Labelled photos from "Dataset", an image-classification folder in cel-esx/EGL314_TeamB. The possible labels are: background, bird, moose, palm, spider, swan, wolf.

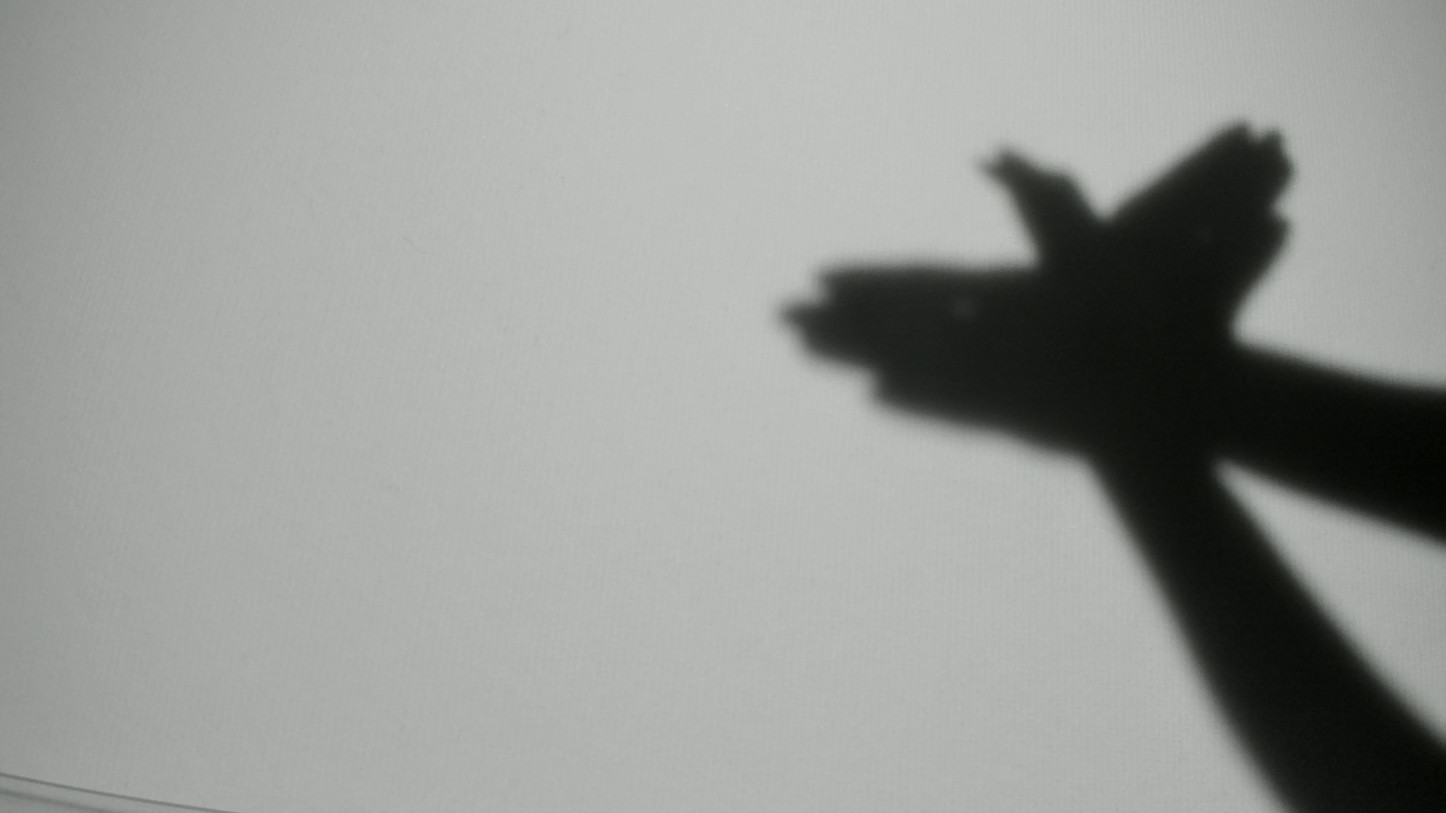
Label: bird

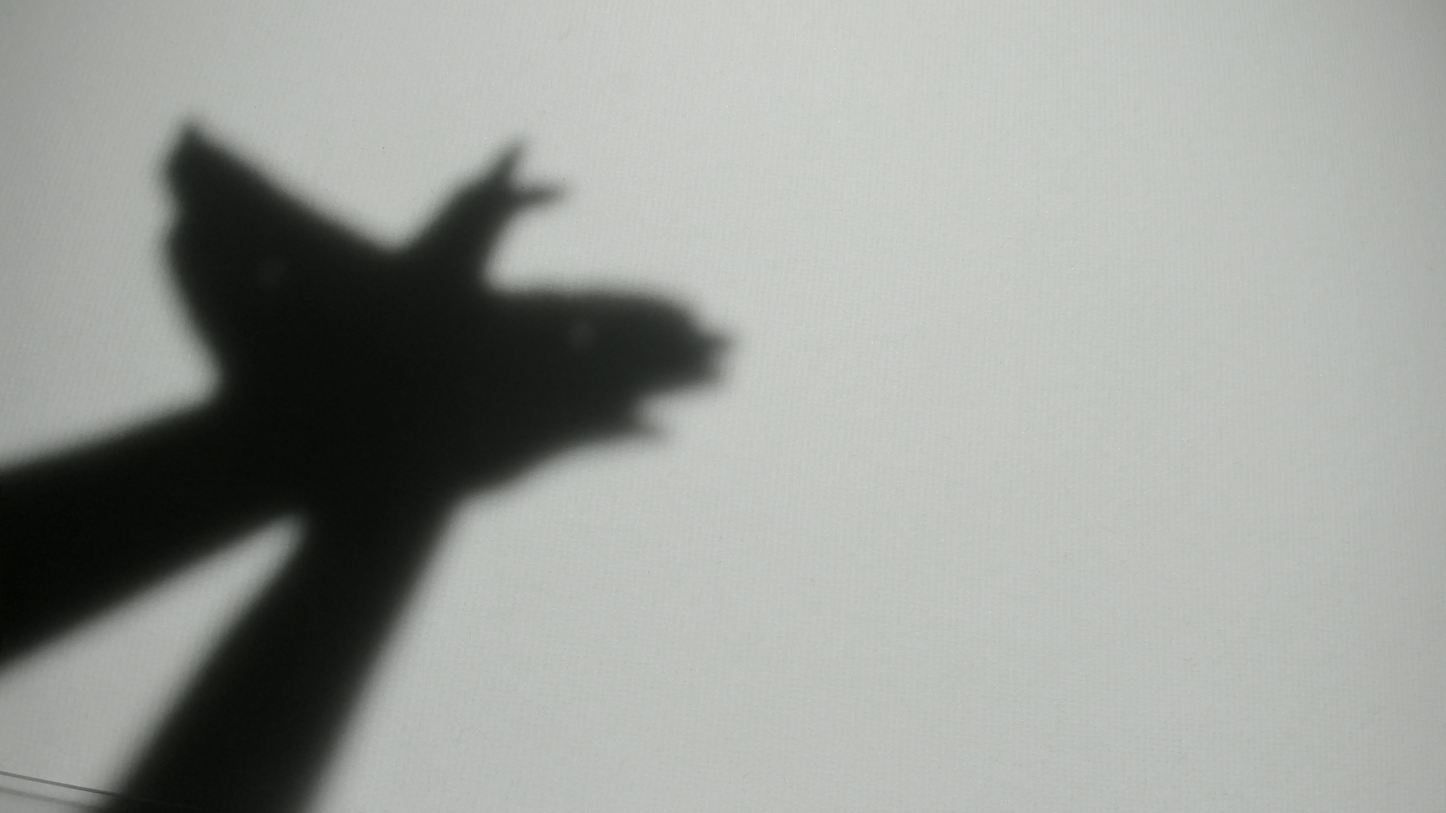
Label: bird

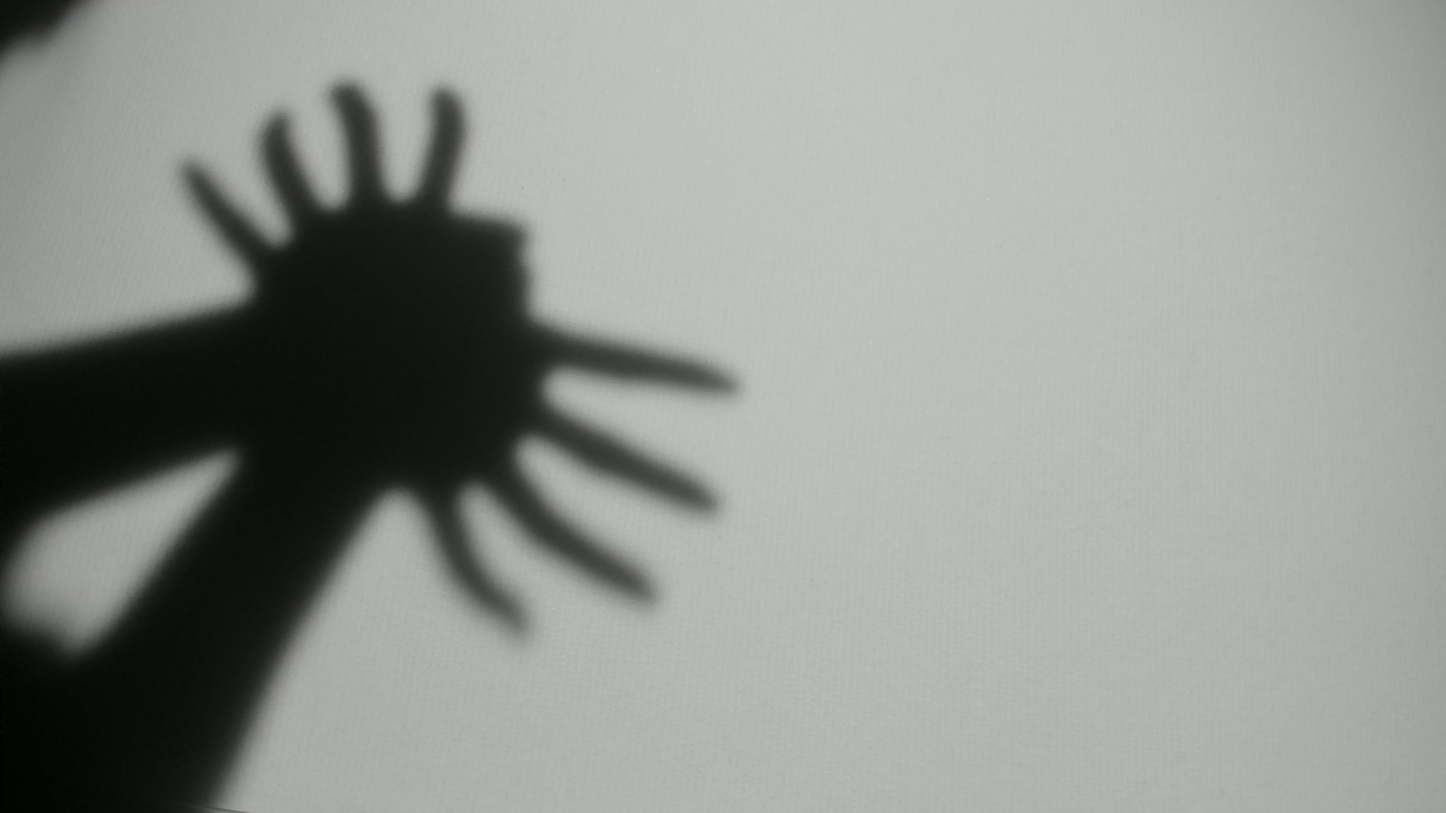
Label: spider

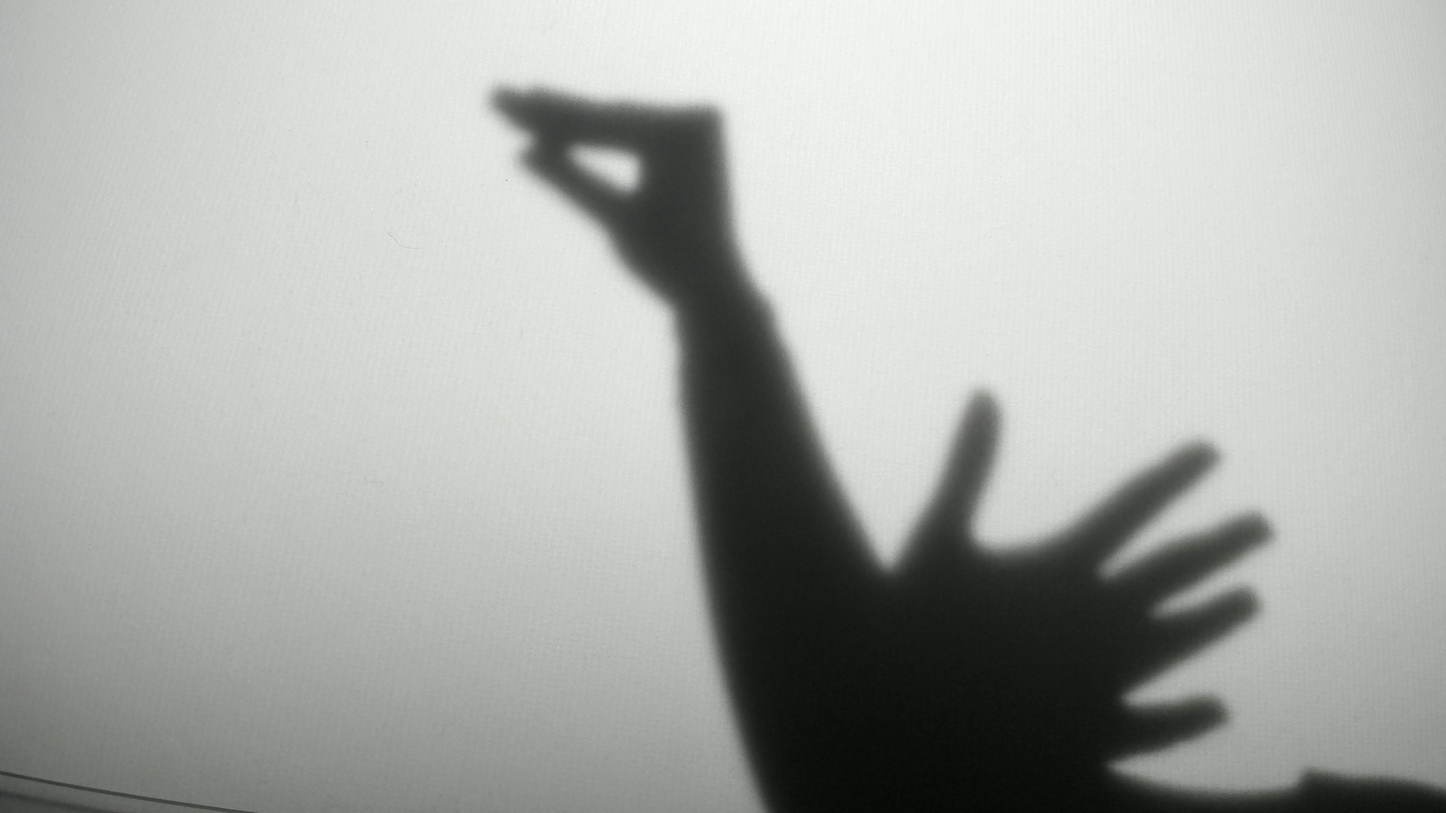
Label: swan

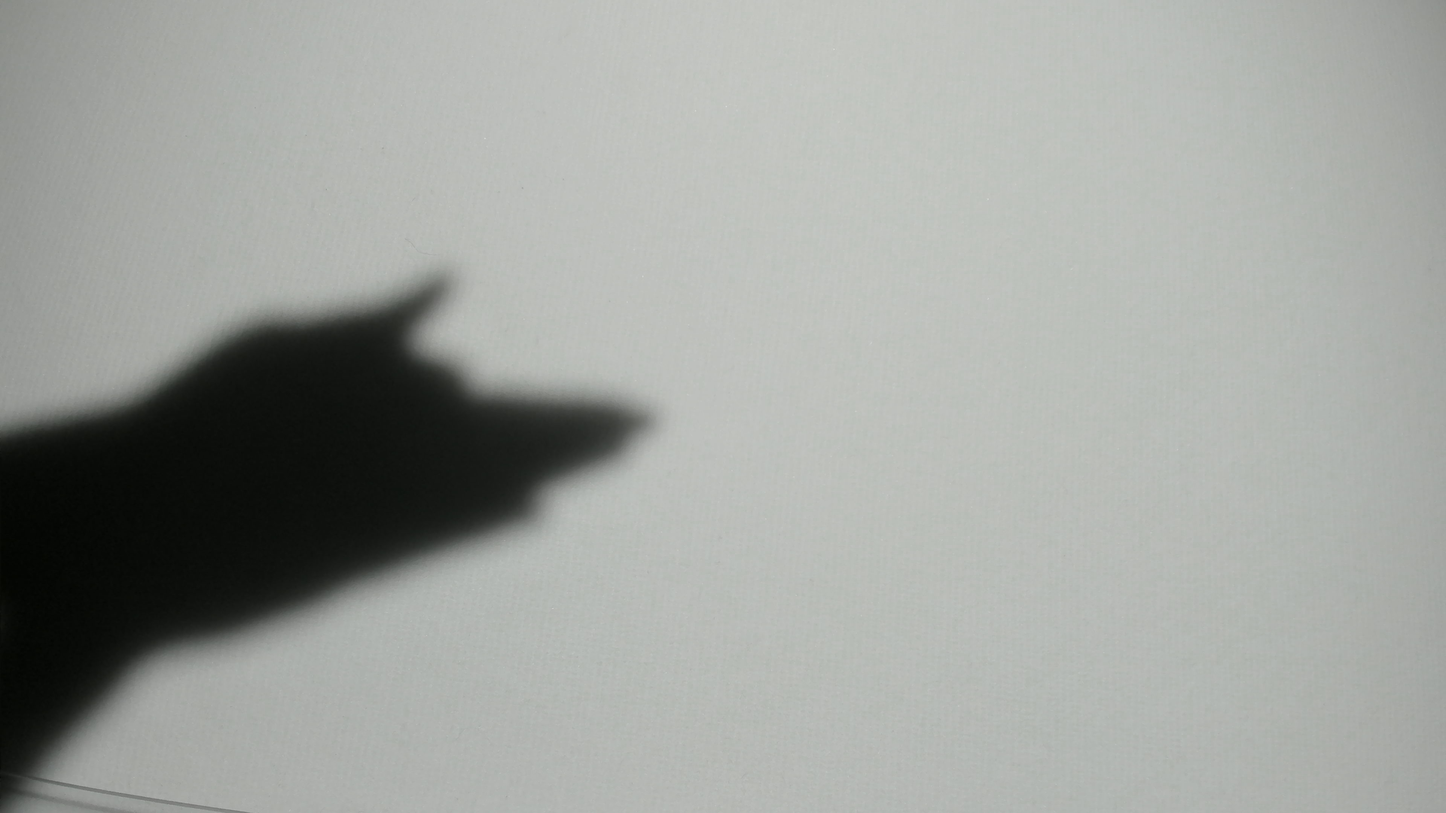
Label: wolf

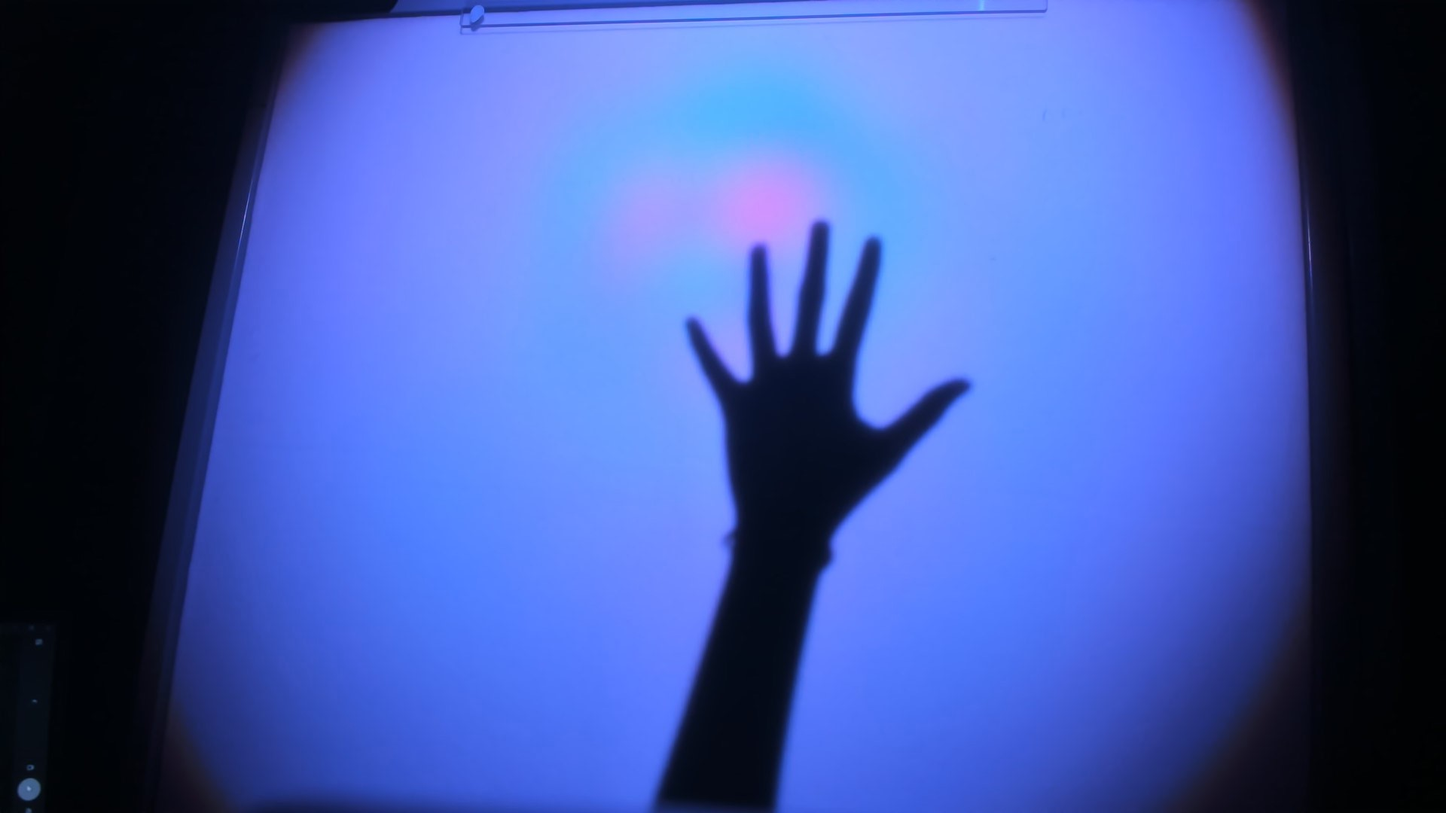
Label: palm
